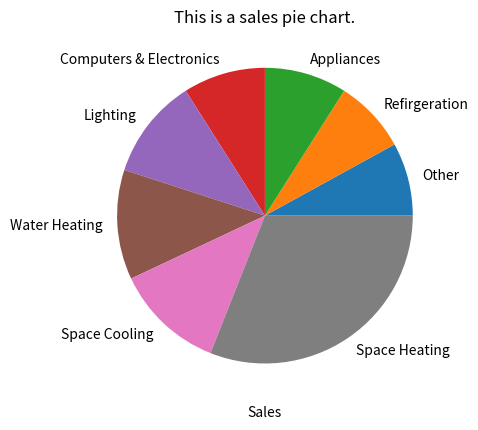

This chart was generated by the following Python code:
# Chapter 3, Exercise 9: Pie Chart

import matplotlib.pyplot as plt

sales = [8, 8, 9, 9, 11, 12, 12, 31]
sales_type = ["Other","Refirgeration","Appliances","Computers & Electronics", "Lighting", "Water Heating", "Space Cooling", "Space Heating"]

# Crates a pie chart with the values inside sales list
plt.pie(sales, labels = sales_type)
plt.title("This is a sales pie chart.")
plt.xlabel("Sales")
plt.show()